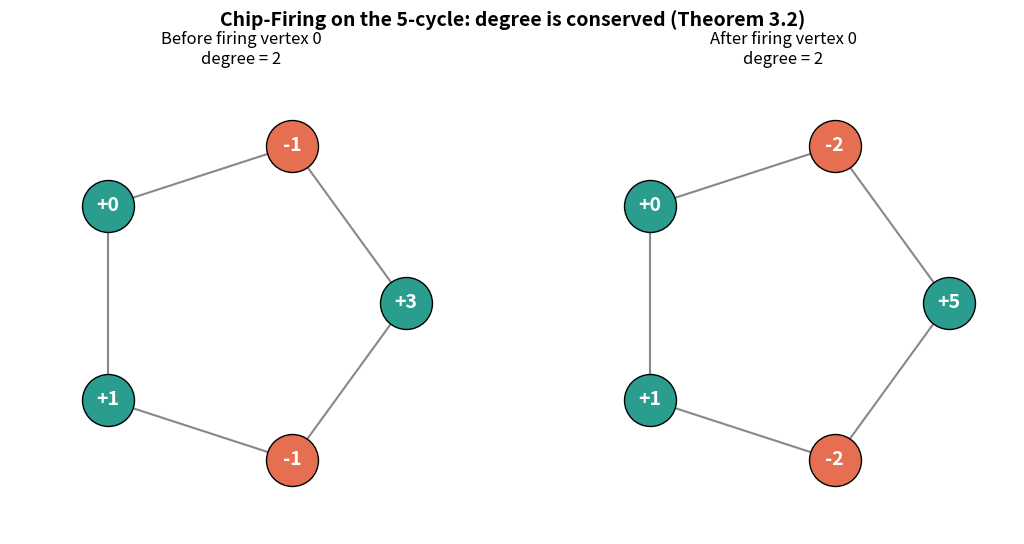

Here is the Python script that generated this plot:
"""Visualization of chip-firing: a divisor before and after a firing move,
with degree conservation displayed.

Generates a matplotlib figure showing a small graph, the chip values at each
vertex before and after firing a chosen vertex, and confirms the total chip
count (degree) is unchanged --- a picture of Theorem 3.2 (deg_lap_eq_zero).

Run:  python visualization.py   (writes chipfiring_demo.png)
"""

from __future__ import annotations

from typing import Dict, List, Tuple
import math

import matplotlib.pyplot as plt


def cycle_positions(n: int) -> Dict[int, Tuple[float, float]]:
    """Place n vertices evenly on a circle."""
    return {
        v: (math.cos(2 * math.pi * v / n), math.sin(2 * math.pi * v / n))
        for v in range(n)
    }


def laplacian(adj: Dict[int, List[int]], f: Dict[int, int]) -> Dict[int, int]:
    """lap f (v) = sum_{w ~ v} (f(v) - f(w))."""
    return {v: sum(f[v] - f[w] for w in adj[v]) for v in adj}


def draw(ax, pos, adj, divisor, title: str) -> None:
    for v, nbrs in adj.items():
        for w in nbrs:
            if v < w:
                x = [pos[v][0], pos[w][0]]
                y = [pos[v][1], pos[w][1]]
                ax.plot(x, y, color="#888", zorder=1, linewidth=1.5)
    for v, (x, y) in pos.items():
        val = divisor[v]
        color = "#2a9d8f" if val >= 0 else "#e76f51"
        ax.scatter([x], [y], s=1400, color=color, zorder=2, edgecolors="black")
        ax.text(x, y, f"{val:+d}", ha="center", va="center",
                color="white", fontsize=14, fontweight="bold", zorder=3)
    ax.set_title(f"{title}\ndegree = {sum(divisor.values())}", fontsize=12)
    ax.set_aspect("equal")
    ax.axis("off")
    ax.set_xlim(-1.4, 1.4)
    ax.set_ylim(-1.4, 1.4)


def main() -> None:
    n = 5
    adj: Dict[int, List[int]] = {v: [(v - 1) % n, (v + 1) % n] for v in range(n)}
    pos = cycle_positions(n)

    divisor: Dict[int, int] = {0: 3, 1: -1, 2: 0, 3: 1, 4: -1}
    fire_vertex = 0
    f = {v: (1 if v == fire_vertex else 0) for v in range(n)}
    lap = laplacian(adj, f)
    fired = {v: divisor[v] + lap[v] for v in range(n)}

    fig, axes = plt.subplots(1, 2, figsize=(11, 5.5))
    draw(axes[0], pos, adj, divisor, "Before firing vertex 0")
    draw(axes[1], pos, adj, fired, "After firing vertex 0")
    fig.suptitle("Chip-Firing on the 5-cycle: degree is conserved (Theorem 3.2)",
                 fontsize=14, fontweight="bold")
    fig.tight_layout()
    fig.savefig("chipfiring_demo.png", dpi=140)
    print("wrote chipfiring_demo.png")
    print(f"degree before = {sum(divisor.values())}, "
          f"degree after = {sum(fired.values())}")


if __name__ == "__main__":
    main()
